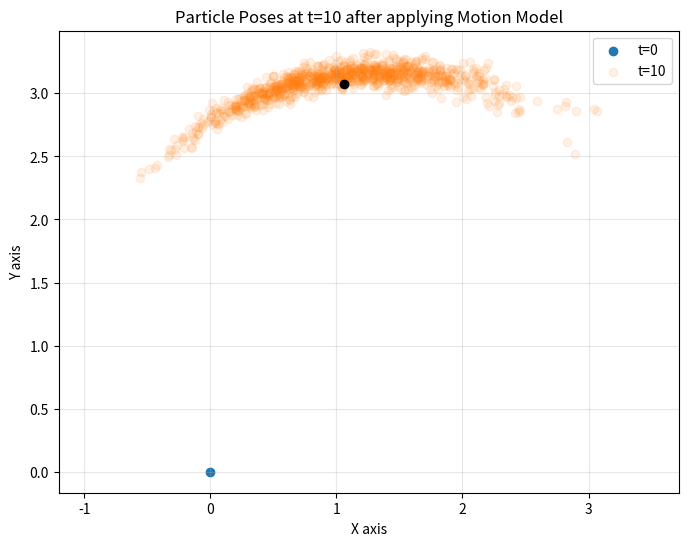

This chart was generated by the following Python code: (Note: this script raises an exception after producing the figure.)
import numpy as np
from scipy.linalg import expm
from matplotlib import pyplot as plt
import os

class ParticleFilter():
    def __init__(self, r=0.25, w=0.5, sigma_l=0.05, sigma_r=0.05, sigma_p=0.1):

        # Hardware Constants
        self.r = r
        self.w = w

        self.motion_cov = np.zeros((2,2))
        self.motion_cov[0,0] = sigma_r ** 2
        self.motion_cov[1,1] = sigma_l ** 2

        self.sigma_p = sigma_p
        self.measurement_cov = (sigma_p ** 2) * np.eye(2)

        self.time_steps = np.array([5, 10, 15, 20])

        # Initial Sampling
        self.num_samples = 1000

        self.X_posterior = np.tile(np.eye(3), (self.num_samples, 1, 1)) # All particles initialized at x,y,theta = 0
        self.X_prior = np.zeros((self.num_samples, 3, 3))

        self.X_posterior_history = np.zeros((self.time_steps.shape[0], self.num_samples, 3, 3))
        self.X_prior_history = np.zeros((self.time_steps.shape[0], self.num_samples, 3, 3))

        # Imperical Measurements
        measurements = [[1.6561, 1.2847], [1.0505, 3.1059], [-0.9075, 3.2118], [-1.6450, 1.1978]]
        self.measurements = np.array(measurements)


    def propagation(self, X_posterior, t1, t2, cmd_wheel_vels):
        '''
        Inputs:
             X_posterior : Esitmate poses from t-1

        Outputs:
            X_prior : Deadreckoning for t 
        '''
        vel_noise = np.random.multivariate_normal(np.zeros(2), self.motion_cov, self.num_samples)
        true_wheel_vels = cmd_wheel_vels + vel_noise
        dt = t2 - t1

        X_prior = np.zeros((self.num_samples, 3, 3))

        for i in range(X_posterior.shape[0]):
            pose = self.motion_model(true_wheel_vels[i], X_posterior[i], dt)
            X_prior[i] = pose

        return X_prior

    def motion_model(self, true_wheel_vels_i, x_i, dt):
        '''
        true_wheel_vels_i: [true_phi_r, true_phi_l]
        '''
        x_dot = self.r/2 * (np.sum(true_wheel_vels_i))
        theta_dot = self.r/self.w * (true_wheel_vels_i[0]-true_wheel_vels_i[1])

        omega_dot = np.zeros((3,3))
        omega_dot[0,1] = -theta_dot
        omega_dot[0,2] = x_dot
        omega_dot[1,0] = theta_dot

        dead_rek = x_i @ expm(dt * omega_dot)

        return dead_rek
    
    def measurement_update(self, X_prior, obs_measurement):
        # measurement_noise = np.random.multivariate_normal(np.zeros(2), self.measurement_cov)
        # obs_measurement = true_measurement + measurement_noise

        prior_position = X_prior[:, :2, 2] # Extracts translation from each SE(2) matrix
        innovation = np.linalg.norm(obs_measurement - prior_position, axis=1) # Calculates l2 norm between observed measurement and predicted measurement
        importance_factor = np.exp(-(innovation ** 2) / (2 * (self.sigma_p ** 2)))
        # Normalize Importance Factors
        importance_factor = importance_factor/np.sum(importance_factor)

        # Multinormal Resampling
        cumsum = np.cumsum(importance_factor)
        indices = np.searchsorted(cumsum, np.random.uniform(0, 1, self.num_samples)) 

        # Posterior updated based on sampling of prior
        X_posterior = X_prior[indices]

        return X_posterior

    def run_propagation(self, cmd_wheel_vels, time_steps):
        prev_t = 0

        # Initial Position
        prev_X_prior = np.tile(np.eye(3), (self.num_samples, 1, 1)) # All particles initialized at x,y,theta = 0
        X_prior_history = np.zeros((time_steps.shape[0], self.num_samples, 3, 3))

        for i,t in enumerate(time_steps):
            X_prior = self.propagation(prev_X_prior, prev_t, t, cmd_wheel_vels)
            X_prior_history[i] = X_prior
            prev_X_prior = X_prior
            prev_t = t

        return X_prior_history
    
    def run_filter(self, cmd_wheel_vels, time_steps):
        prev_t = 0
        X_posterior_history = np.zeros((time_steps.shape[0], self.num_samples, 3, 3))

        for i,t in enumerate(time_steps):
            self.X_prior = self.propagation(self.X_posterior, prev_t, t, cmd_wheel_vels)
            self.X_posterior = self.measurement_update(self.X_prior, self.measurements[i])
            X_posterior_history[i] = self.X_posterior
            prev_t = t
        
        return X_posterior_history


    def calculate_stats(self, X):
        '''
        Given particle set X, returns the mean and covariance of the set
        '''
        X_pos = X[:, 0:2, 2]
        mean = np.mean(X_pos, axis=0)

        centered = X_pos - mean
        cov = (centered.T @ centered) / self.num_samples

        return mean, cov
    
    def save_stats_to_file(self, mean, cov, time_step, fname):
        """
        Save mean and covariance statistics to a text file
        """
        path = os.path.join("stats", fname)
        
        with open(fname, 'a') as f:
            f.write(f"Statistics at t={time_step}\n")
            f.write(f"Number of particles: {self.num_samples}\n\n")
            
            f.write(f"Mean Position:\n")
            f.write(f"  x: {mean[0]:.6f}\n")
            f.write(f"  y: {mean[1]:.6f}\n\n")
            
            f.write(f"Covariance Matrix:\n")
            f.write(f"  [{cov[0,0]:.6f}, {cov[0,1]:.6f}]\n")
            f.write(f"  [{cov[1,0]:.6f}, {cov[1,1]:.6f}]\n\n")
            
            f.write(f"Variance:\n")
            f.write(f"  σ²_x: {cov[0,0]:.6f}\n")
            f.write(f"  σ²_y: {cov[1,1]:.6f}\n")
            f.write(f"  σ_xy: {cov[0,1]:.6f}\n")

    def plot_particles(self, X_history, time_steps, title, fname):
        # Initalize Plot
        fig, ax = plt.subplots(figsize=(8, 6))

        ax.scatter(0,0, label="t=0")

        for i in range(X_history.shape[0]):
            X = X_history[i]

            mean, cov = self.calculate_stats(X)
            stats_fname = fname.split('_')[0]+"_stats.txt"
            self.save_stats_to_file(mean, cov, time_steps[i], stats_fname)

            x = X[:, 0, 2]
            y = X[:, 1, 2]
            theta = np.arctan2(X[:, 1, 0], X[:, 0, 0])
    
            # Calculate heading direction
            # dx = np.cos(theta)
            # dy = np.sin(theta)

            ax.scatter(x, y, label=f"t={time_steps[i]}", alpha=0.1)
            ax.scatter(mean[0], mean[1], alpha=1, c='black')
            # ax.quiver(x, y, dx, dy,
            #     alpha=0.25, scale_units='xy', 
            #     angles='xy', width=0.003)
        
        ax.axis('equal')
        ax.grid(True)
        ax.set_title(title)
        ax.set_xlabel('X axis')
        ax.set_ylabel('Y axis')
        ax.legend()
        ax.grid(True, alpha=0.3)
        plt.savefig(os.path.join("plots", fname))
        plt.show()


# Plot particle poses at t=10 after applying motion model
pf = ParticleFilter()
cmd_vels = np.array([2.0, 1.5]) # [right_wheel, left_wheel]
time_steps = np.array([10])
X_prior_history = pf.run_propagation(cmd_vels, time_steps)
title = "Particle Poses at t=10 after applying Motion Model"
fname = "prob3e_particles_motion_model.png"
pf.plot_particles(X_prior_history, time_steps, title, fname)

# Plot particle poses at for t=[5,10,15,20] after applying motion model recursively
pf = ParticleFilter()
cmd_vels = np.array([2.0, 1.5]) # [right_wheel, left_wheel]
time_steps = np.array([5,10,15,20])
X_prior_history = pf.run_propagation(cmd_vels, time_steps)
title = "Particle Poses at t=[5,10,15,20] after applying Motion Model Recursively"
fname = "prob3f_particles_motion_model.png"
pf.plot_particles(X_prior_history, time_steps, title, fname)

# Plot particle poses at for t=[5,10,15,20] after applying motion model recursively
pf = ParticleFilter()
cmd_vels = np.array([2.0, 1.5]) # [right_wheel, left_wheel]
time_steps = np.array([5,10,15,20])
X_posterior_history = pf.run_filter(cmd_vels, time_steps)
title = "Particle Poses at t=[5,10,15,20] after applying Particle Filter"
fname = "prob3g_particle_filter.png"
pf.plot_particles(X_posterior_history, time_steps, title, fname)
pf.calculate_stats(X_posterior_history[0])
